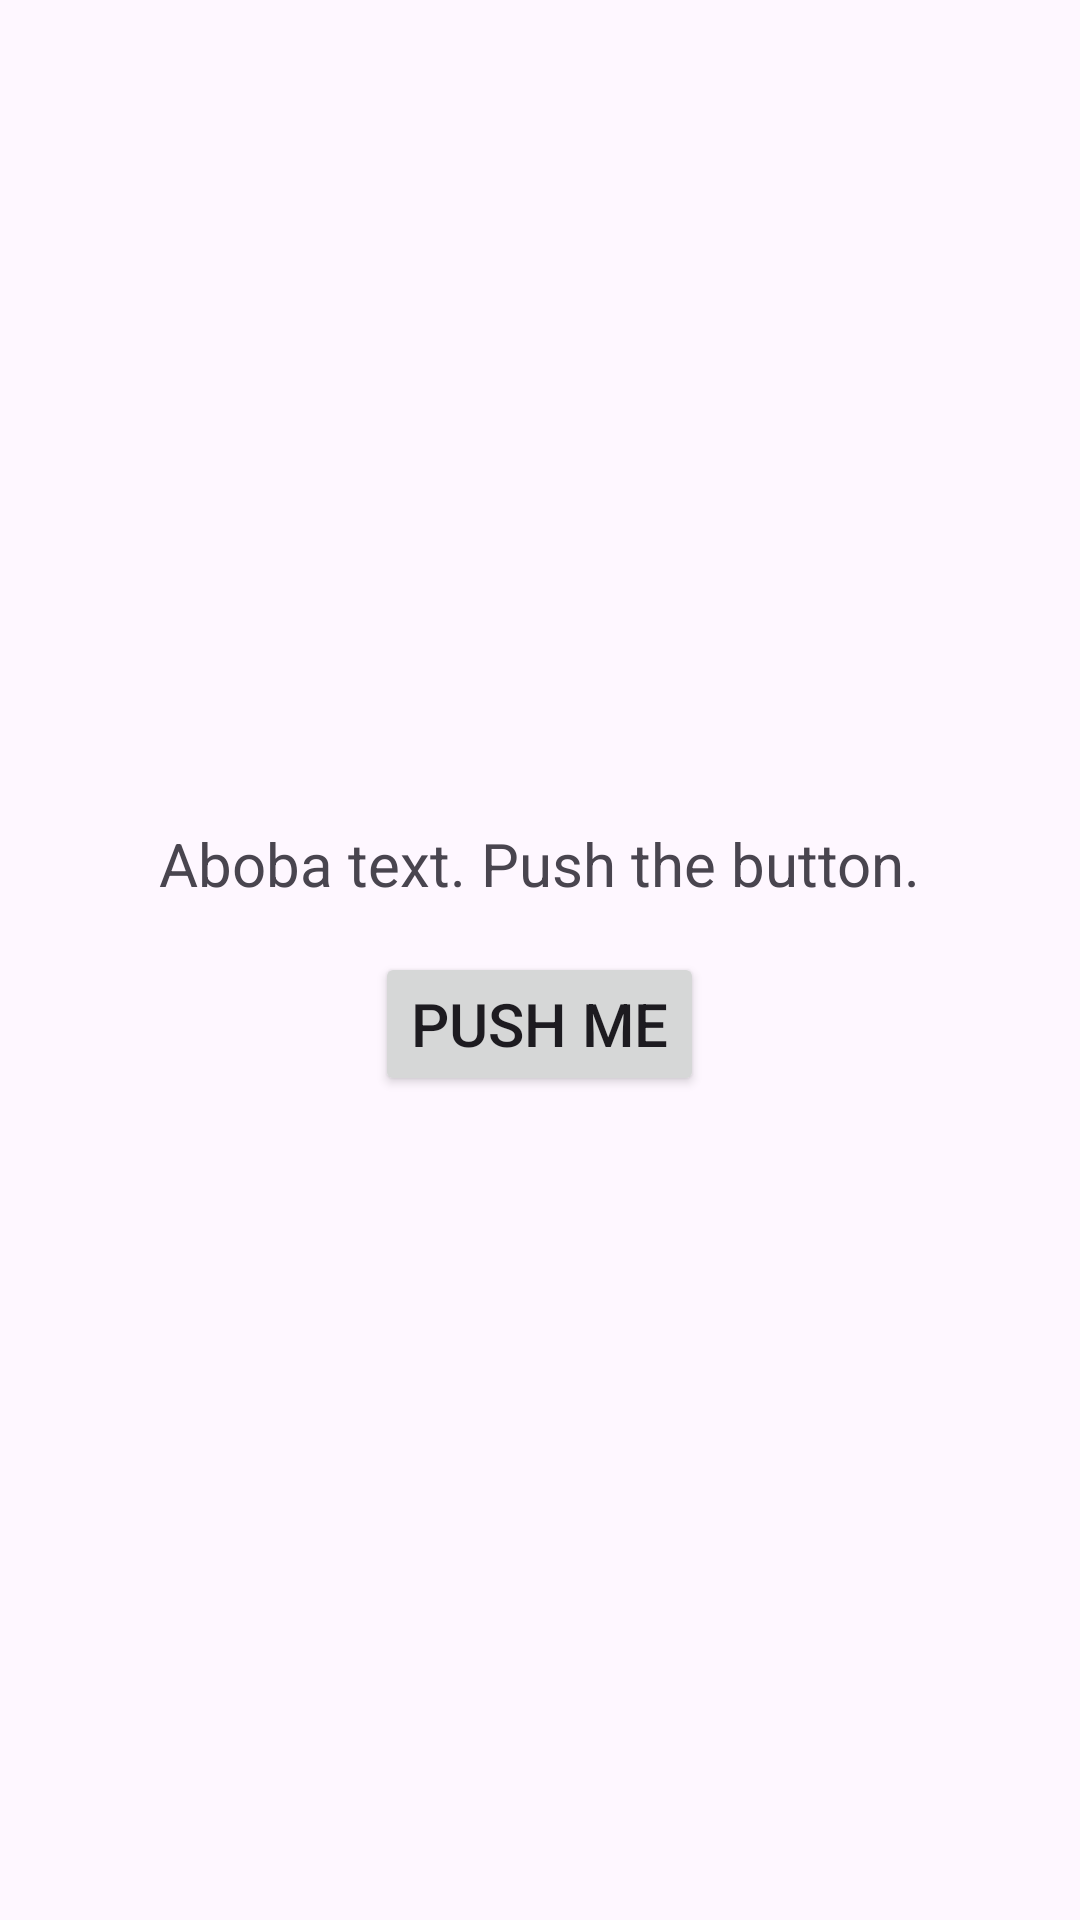

Reconstruct the res/layout file that produces this screen, plus the resources it refers to.
<!-- AndroidManifest.xml: application theme Theme.Aboba -->
<!-- res/layout/activity_network_fetch.xml -->
<?xml version="1.0" encoding="utf-8"?>
<LinearLayout xmlns:android="http://schemas.android.com/apk/res/android"
    android:layout_width="match_parent"
    android:layout_height="match_parent"
    android:gravity="center"
    android:orientation="vertical"
    android:padding="24dp">

    <TextView
        android:id="@+id/fetch_network_text"
        android:layout_width="wrap_content"
        android:layout_height="wrap_content"
        android:text="@string/network_fetch_placeholder_text"
        android:textAlignment="center"
        android:textSize="20sp" />

    <ProgressBar
        android:id="@+id/fetch_network_progress_bar"
        android:layout_width="wrap_content"
        android:layout_height="wrap_content"
        android:visibility="gone" />

    <Button
        android:id="@+id/fetch_network_button"
        android:layout_width="wrap_content"
        android:layout_height="wrap_content"
        android:layout_marginTop="16dp"
        android:text="@string/network_fetch_button_text"
        android:textSize="20sp" />

</LinearLayout>
<!-- resources referenced by this layout -->
<resources>
  <string name="network_fetch_button_text">Push me</string>
  <string name="network_fetch_placeholder_text">Aboba text. Push the button.</string>
  <style name="Theme.Aboba" parent="Base.Theme.Aboba" />
  <style name="Base.Theme.Aboba" parent="Theme.Material3.DayNight.NoActionBar">
          
          
      </style>
</resources>
